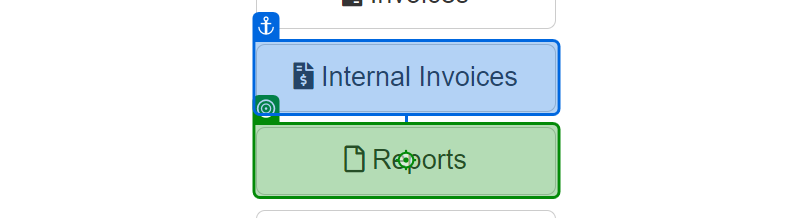
Task: Robotic Enterprise Framework assignment 2
Workflow: UploadMonthlyReports

Step 1: click on the button 'Reports' in window 'ACME System 1 - Dashboard' (chrome.exe)

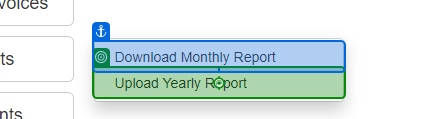
Step 2: click on the link 'Upload Yearly Report' in window 'ACME System 1 - Dashboard' (chrome.exe)

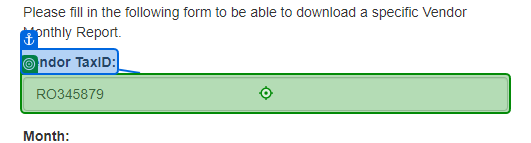
Step 3: type [in_TaxID] into the text box in window 'ACME System 1 - Download Monthly Report' (chrome.exe)

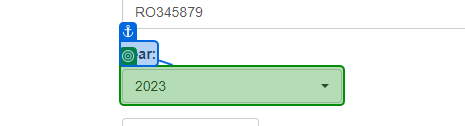
Step 4: select [in_Year] in the button in window 'ACME System 1 - Upload Yearly Report' (chrome.exe)

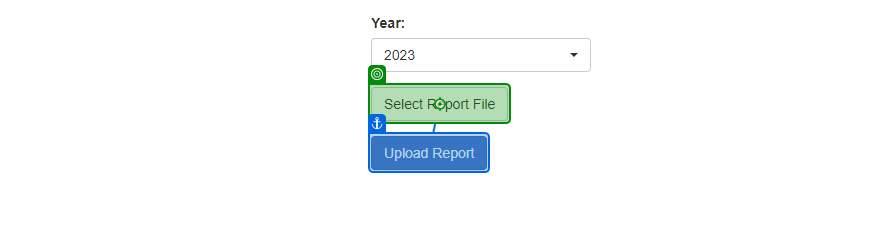
Step 5: click on the label 'Select Report *' in window 'ACME System 1 - Upload Yearly Report' (chrome.exe)

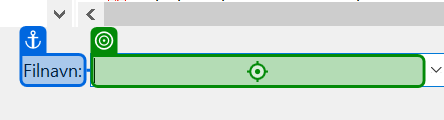
Step 6: type [ReportPath] into 'Filename to find yearly report' in window 'Åbn' (chrome.exe)

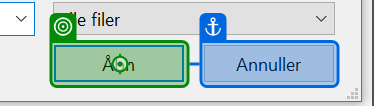
Step 7: click on 'Åben fil' in window 'Åbn' (chrome.exe)

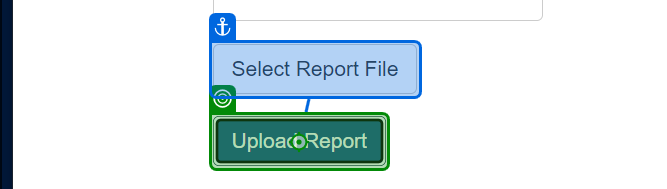
Step 8: click on the button in window 'ACME System 1 - Upload Yearly Report' (chrome.exe)

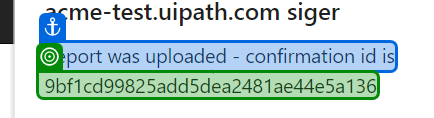
Step 9: get-text from 'Report ID'

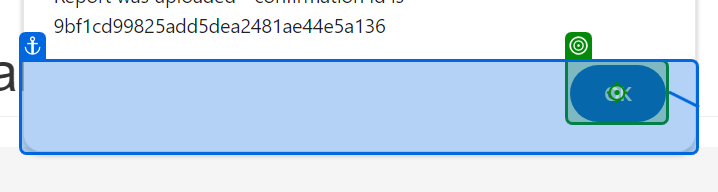
Step 10: click on the push button in window 'ACME System 1 - Upload Yearly Report - Google Chrome' (chrome.exe)
